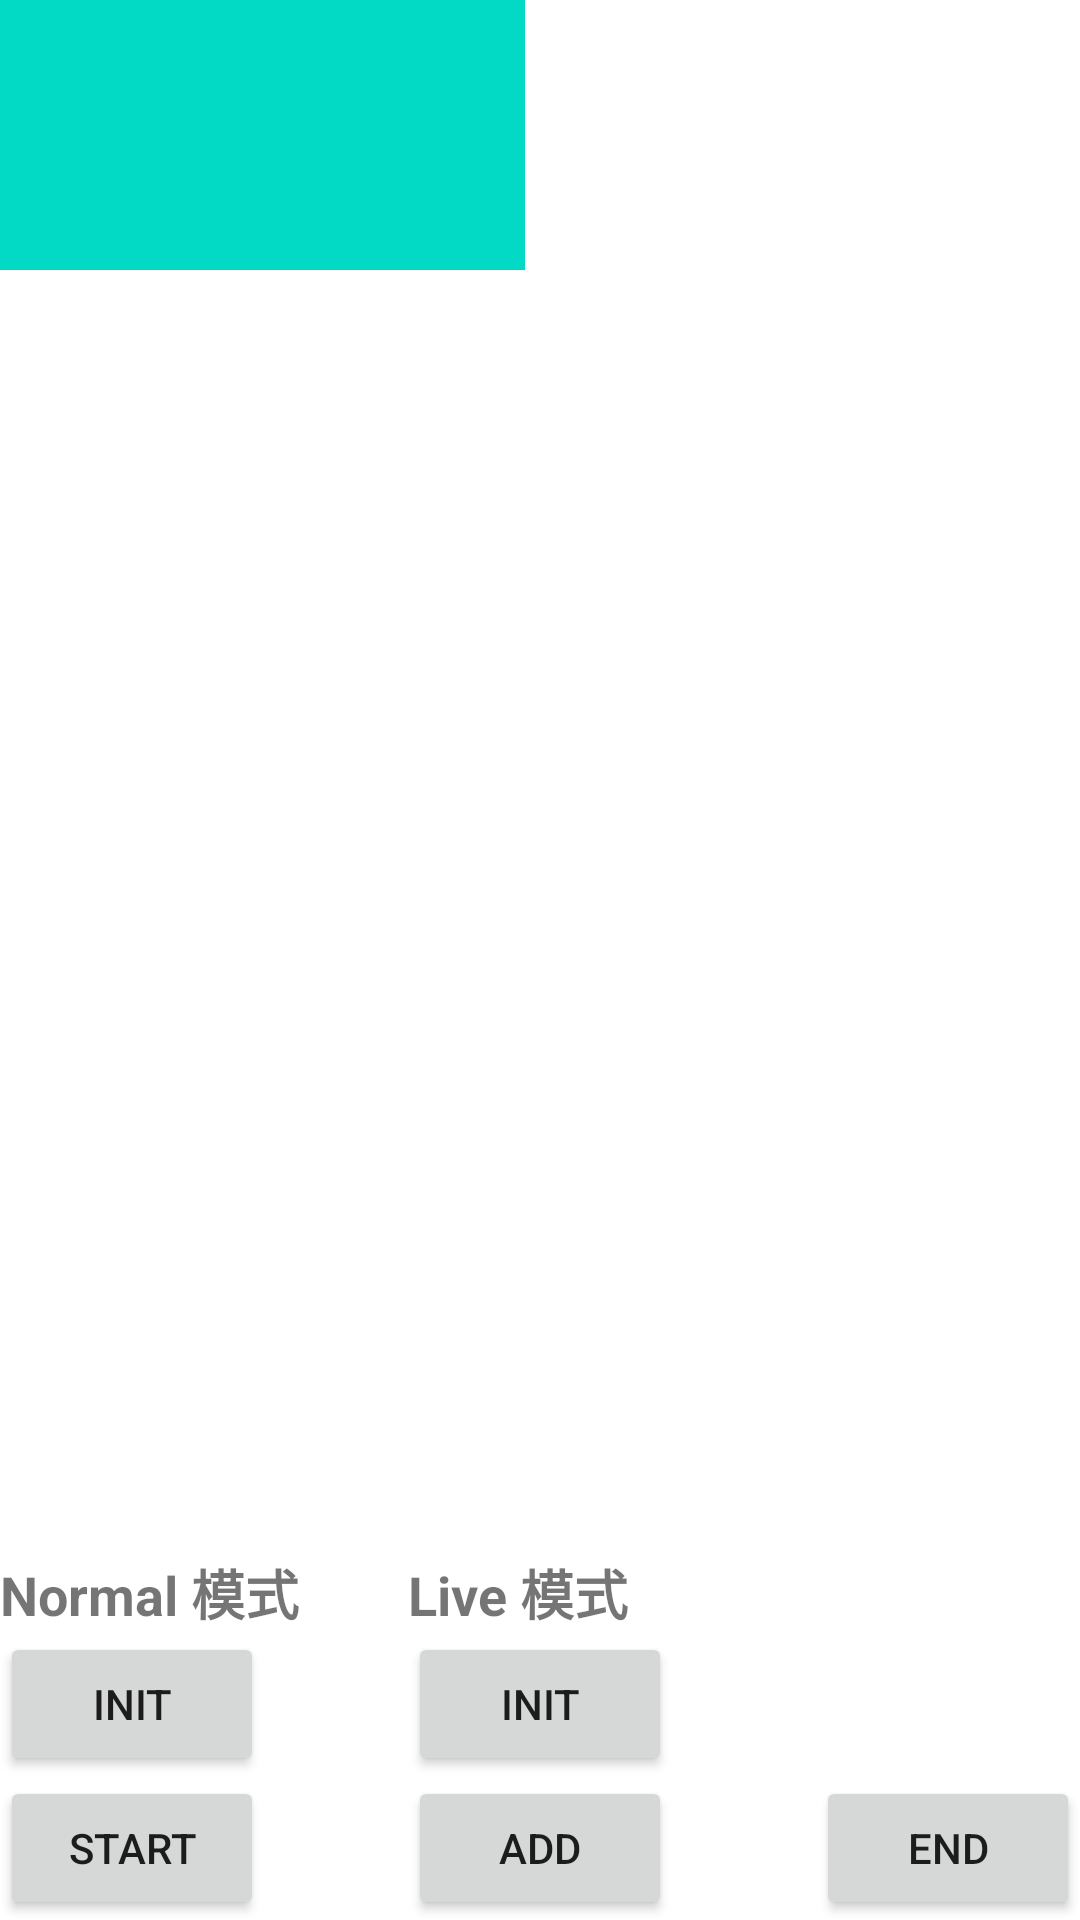

This screen was rendered from an Android layout file. Write that file and the resources it references.
<!-- AndroidManifest.xml: application theme Theme.ImageFrameAnimation -->
<!-- res/layout/activity_image_frame_animation.xml -->
<?xml version="1.0" encoding="utf-8"?>
<androidx.constraintlayout.widget.ConstraintLayout xmlns:android="http://schemas.android.com/apk/res/android"
    xmlns:app="http://schemas.android.com/apk/res-auto"
    xmlns:tools="http://schemas.android.com/tools"
    android:layout_width="match_parent"
    android:layout_height="match_parent"
    tools:context=".AndroidFrameAnimationActivity">

    <ImageView
        android:id="@+id/iv_frame_perfect"
        android:layout_width="175dp"
        android:layout_height="90dp"
        android:background="@color/teal_200"
        app:layout_constraintStart_toStartOf="parent"
        app:layout_constraintTop_toTopOf="parent" />

    <LinearLayout
        android:id="@+id/ll_normal_layout"
        android:layout_width="wrap_content"
        android:layout_height="wrap_content"
        android:orientation="vertical"
        app:layout_constraintBottom_toBottomOf="parent"
        app:layout_constraintStart_toStartOf="parent">

        <TextView
            android:layout_width="wrap_content"
            android:layout_height="wrap_content"
            android:text="Normal 模式"
            android:textSize="18sp"
            android:textStyle="bold" />

        <Button
            android:id="@+id/btn_normal_init"
            android:layout_width="wrap_content"
            android:layout_height="wrap_content"
            android:text="init" />

        <Button
            android:id="@+id/btn_normal_start"
            android:layout_width="wrap_content"
            android:layout_height="wrap_content"
            android:text="start" />

    </LinearLayout>

    <LinearLayout
        android:id="@+id/ll_line_layout"
        android:layout_width="wrap_content"
        android:layout_height="wrap_content"
        android:orientation="vertical"
        app:layout_constraintBottom_toBottomOf="parent"
        app:layout_constraintEnd_toEndOf="parent"
        app:layout_constraintStart_toStartOf="parent">

        <TextView
            android:layout_width="wrap_content"
            android:layout_height="wrap_content"
            android:text="Live 模式"
            android:textSize="18sp"
            android:textStyle="bold" />

        <Button
            android:id="@+id/btn_line_init"
            android:layout_width="wrap_content"
            android:layout_height="wrap_content"
            android:text="init" />

        <Button
            android:id="@+id/btn_line_add"
            android:layout_width="wrap_content"
            android:layout_height="wrap_content"
            android:text="add" />

    </LinearLayout>

    <Button
        android:id="@+id/btn_end"
        android:layout_width="wrap_content"
        android:layout_height="wrap_content"
        android:text="end"
        app:layout_constraintBottom_toBottomOf="parent"
        app:layout_constraintEnd_toEndOf="parent" />

</androidx.constraintlayout.widget.ConstraintLayout>
<!-- resources referenced by this layout -->
<resources>
  <style name="Theme.ImageFrameAnimation" parent="Theme.MaterialComponents.DayNight.DarkActionBar">
          
          <item name="colorPrimary">@color/purple_500</item>
          <item name="colorPrimaryVariant">@color/purple_700</item>
          <item name="colorOnPrimary">@color/white</item>
          
          <item name="colorSecondary">@color/teal_200</item>
          <item name="colorSecondaryVariant">@color/teal_700</item>
          <item name="colorOnSecondary">@color/black</item>
          
          <item name="android:statusBarColor" tools:targetApi="l">?attr/colorPrimaryVariant</item>
          
      </style>
  <!-- not gathered from this repository: default colours our renderer supplied (Android Studio template values) -->
  <color name="purple_500">#FF6200EE</color>
  <color name="purple_700">#FF3700B3</color>
  <color name="teal_200">#FF03DAC5</color>
  <color name="teal_700">#FF018786</color>
  <color name="black">#FF000000</color>
  <color name="white">#FFFFFFFF</color>
</resources>
